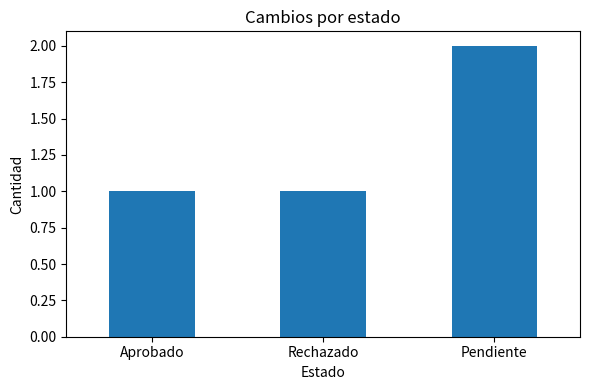
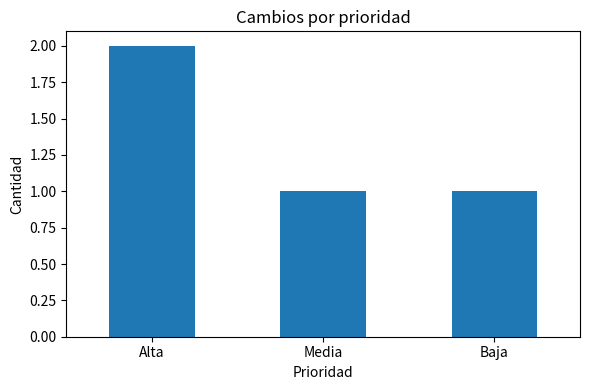

Recreate these plots in Python, in order.
import pandas as pd
import matplotlib.pyplot as plt

# Matriz de trazabilidad
datos = [
    {"Necesidad":"N-01: conectar una cuenta", "Requisito":"RF-01", "Historia":"US-01", "Caso_Uso":"CU-01", "Diseño":"DS-01", "Codigo":"src/auth_mail.py", "Prueba":"TC-01"},
    {"Necesidad":"N-02: identificar mensajes nuevos", "Requisito":"RF-02", "Historia":"US-02", "Caso_Uso":"CU-02", "Diseño":"DS-02", "Codigo":"src/mail_reader.py", "Prueba":"TC-02"},
    {"Necesidad":"N-03: organizar correos", "Requisito":"RF-03", "Historia":"US-03", "Caso_Uso":"CU-03", "Diseño":"DS-03", "Codigo":"src/classifier.py", "Prueba":"TC-03"},
    {"Necesidad":"N-04: reducir redacción manual", "Requisito":"RF-04", "Historia":"US-04", "Caso_Uso":"CU-04", "Diseño":"DS-04", "Codigo":"src/response_generator.py", "Prueba":"TC-04"},
    {"Necesidad":"N-05: revisar antes de enviar", "Requisito":"RF-05", "Historia":"US-05", "Caso_Uso":"CU-05", "Diseño":"DS-05", "Codigo":"src/approval_view.py", "Prueba":"TC-05"},
    {"Necesidad":"N-06: proteger la cuenta", "Requisito":"RNF-01", "Historia":"US-06", "Caso_Uso":"CU-01", "Diseño":"DS-01", "Codigo":"src/auth_mail.py", "Prueba":"TC-06"},
    {"Necesidad":"N-07: restringir el acceso al correo", "Requisito":"RNF-02", "Historia":"US-07", "Caso_Uso":"CU-06", "Diseño":"DS-06", "Codigo":"src/access_control.py", "Prueba":"TC-07"},
    {"Necesidad":"N-08: evitar respuestas duplicadas", "Requisito":"RNF-03", "Historia":"US-08", "Caso_Uso":"CU-07", "Diseño":"DS-07", "Codigo":"src/send_control.py", "Prueba":"TC-08"}
]
df = pd.DataFrame(datos)
print("MATRIZ DE TRAZABILIDAD")
print(df.to_string(index=False))

def revisar_trazabilidad(matriz):
    columnas = ["Historia", "Caso_Uso", "Codigo", "Prueba"]
    faltantes = []
    for _, fila in matriz.iterrows():
        for columna in columnas:
            valor = fila[columna]
            if pd.isna(valor) or str(valor).strip() == "":
                faltantes.append({"Requisito": fila["Requisito"], "Elemento faltante": columna})
    resultado = pd.DataFrame(faltantes, columns=["Requisito", "Elemento faltante"])
    if resultado.empty:
        print("\nNo se encontraron requerimientos con trazabilidad incompleta.")
    else:
        print("\nElementos sin relacionar:")
        print(resultado.to_string(index=False))
    return resultado

revisar_trazabilidad(df)

# Demostración: se vacía temporalmente la prueba de RNF-03 para comprobar la función
matriz_prueba = df.copy()
matriz_prueba.loc[matriz_prueba["Requisito"] == "RNF-03", "Prueba"] = ""
print("\nComprobación con un dato faltante:")
revisar_trazabilidad(matriz_prueba)

# Control de cambios: CR-02 y CR-03 son ejemplos académicos; CR-SEG-01 es el escenario hipotético de seguridad
cambios = [
    {"id":"CR-01", "requisito":"RF-05", "version_anterior":"1.1", "version_nueva":"1.2", "prioridad":"Alta", "impacto":"Medio", "estado":"Aprobado"},
    {"id":"CR-02", "requisito":"RF-02", "version_anterior":"1.0", "version_nueva":"1.1", "prioridad":"Media", "impacto":"Medio", "estado":"Pendiente"},
    {"id":"CR-03", "requisito":"RF-05", "version_anterior":"1.2", "version_nueva":"1.3", "prioridad":"Baja", "impacto":"Alto", "estado":"Rechazado"},
    {"id":"CR-SEG-01", "requisito":"RNF-01", "version_anterior":"1.0", "version_nueva":"1.1", "prioridad":"Alta", "impacto":"Alto", "estado":"Pendiente"}
]
cambios_df = pd.DataFrame(cambios)
print("\nREGISTRO DE CAMBIOS")
print(cambios_df.to_string(index=False))
print("\nCantidad total:", len(cambios_df))
print("Aprobados:", (cambios_df["estado"] == "Aprobado").sum())
print("Rechazados:", (cambios_df["estado"] == "Rechazado").sum())
print("Pendientes:", (cambios_df["estado"] == "Pendiente").sum())
print("\nPor prioridad:")
print(cambios_df["prioridad"].value_counts())
print("\nRequisitos más modificados:")
print(cambios_df["requisito"].value_counts())

# Gráfico 1: cambios por estado
orden = ["Aprobado", "Rechazado", "Pendiente"]
conteo = cambios_df["estado"].value_counts().reindex(orden, fill_value=0)
plt.figure(figsize=(6,4))
conteo.plot(kind="bar")
plt.title("Cambios por estado")
plt.xlabel("Estado")
plt.ylabel("Cantidad")
plt.xticks(rotation=0)
plt.tight_layout()
plt.show()

# Gráfico 2: cambios por prioridad
orden = ["Alta", "Media", "Baja"]
conteo = cambios_df["prioridad"].value_counts().reindex(orden, fill_value=0)
plt.figure(figsize=(6,4))
conteo.plot(kind="bar")
plt.title("Cambios por prioridad")
plt.xlabel("Prioridad")
plt.ylabel("Cantidad")
plt.xticks(rotation=0)
plt.tight_layout()
plt.show()
